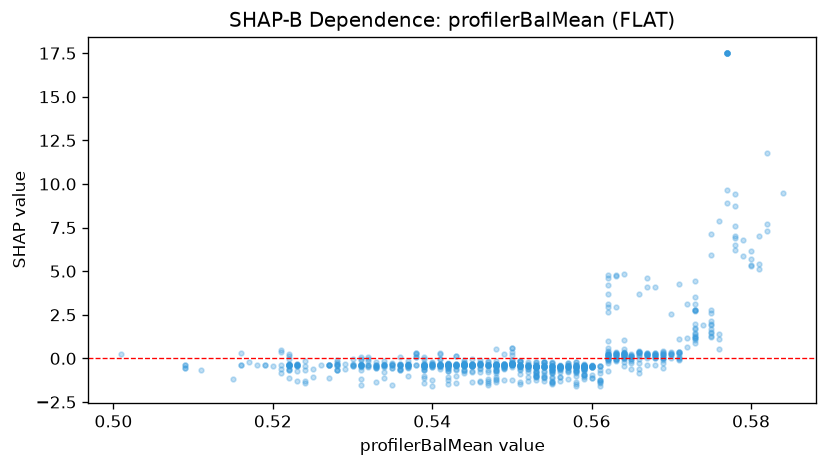

The data file committed next to this chart (first rows):
feature_value, shap_value
0.539, -0.04849
0.501, 0.2242
0.55, -0.3447
0.55, 0.615
0.55, -0.3595
0.509, -0.5694
0.509, -0.3738
0.551, -0.4787
0.537, -0.312
0.55, -0.3134
0.55, -0.3318
0.548, -1.158
0.552, -0.4513
0.555, -1.354
0.555, -0.6959
0.56, -0.5085
0.56, -0.4693
0.564, 0.05772
0.564, 0.06524
0.562, 2.938
0.562, 0.1676
0.557, -0.4976
0.548, -0.3989
0.551, -1.339
0.551, -1.478
0.545, -0.408
0.545, -0.4077
0.545, -0.4392
0.544, -0.4172
0.544, -0.4383
0.542, -0.4056
0.537, -0.3814
0.537, -0.3918
0.532, -0.3928
0.55, -0.3499
0.553, -0.8256
0.556, -1.082
0.557, -0.5387
0.56, -0.964
0.567, 0.01576
0.568, 0.2818
0.568, 4.119
0.568, -0.3655
0.562, 0.6204
0.542, -0.3951
0.532, -0.02731
0.544, -0.4085
0.532, 0.08418
0.53, -0.02991
0.522, 0.2688
0.522, 0.162
0.522, -0.006786
0.523, -0.4291
0.535, -0.3887
0.555, -0.229
0.556, -0.4677
0.556, -0.4957
0.571, -0.09094
0.576, 1.114
0.565, 0.09341
... 861 more rows
